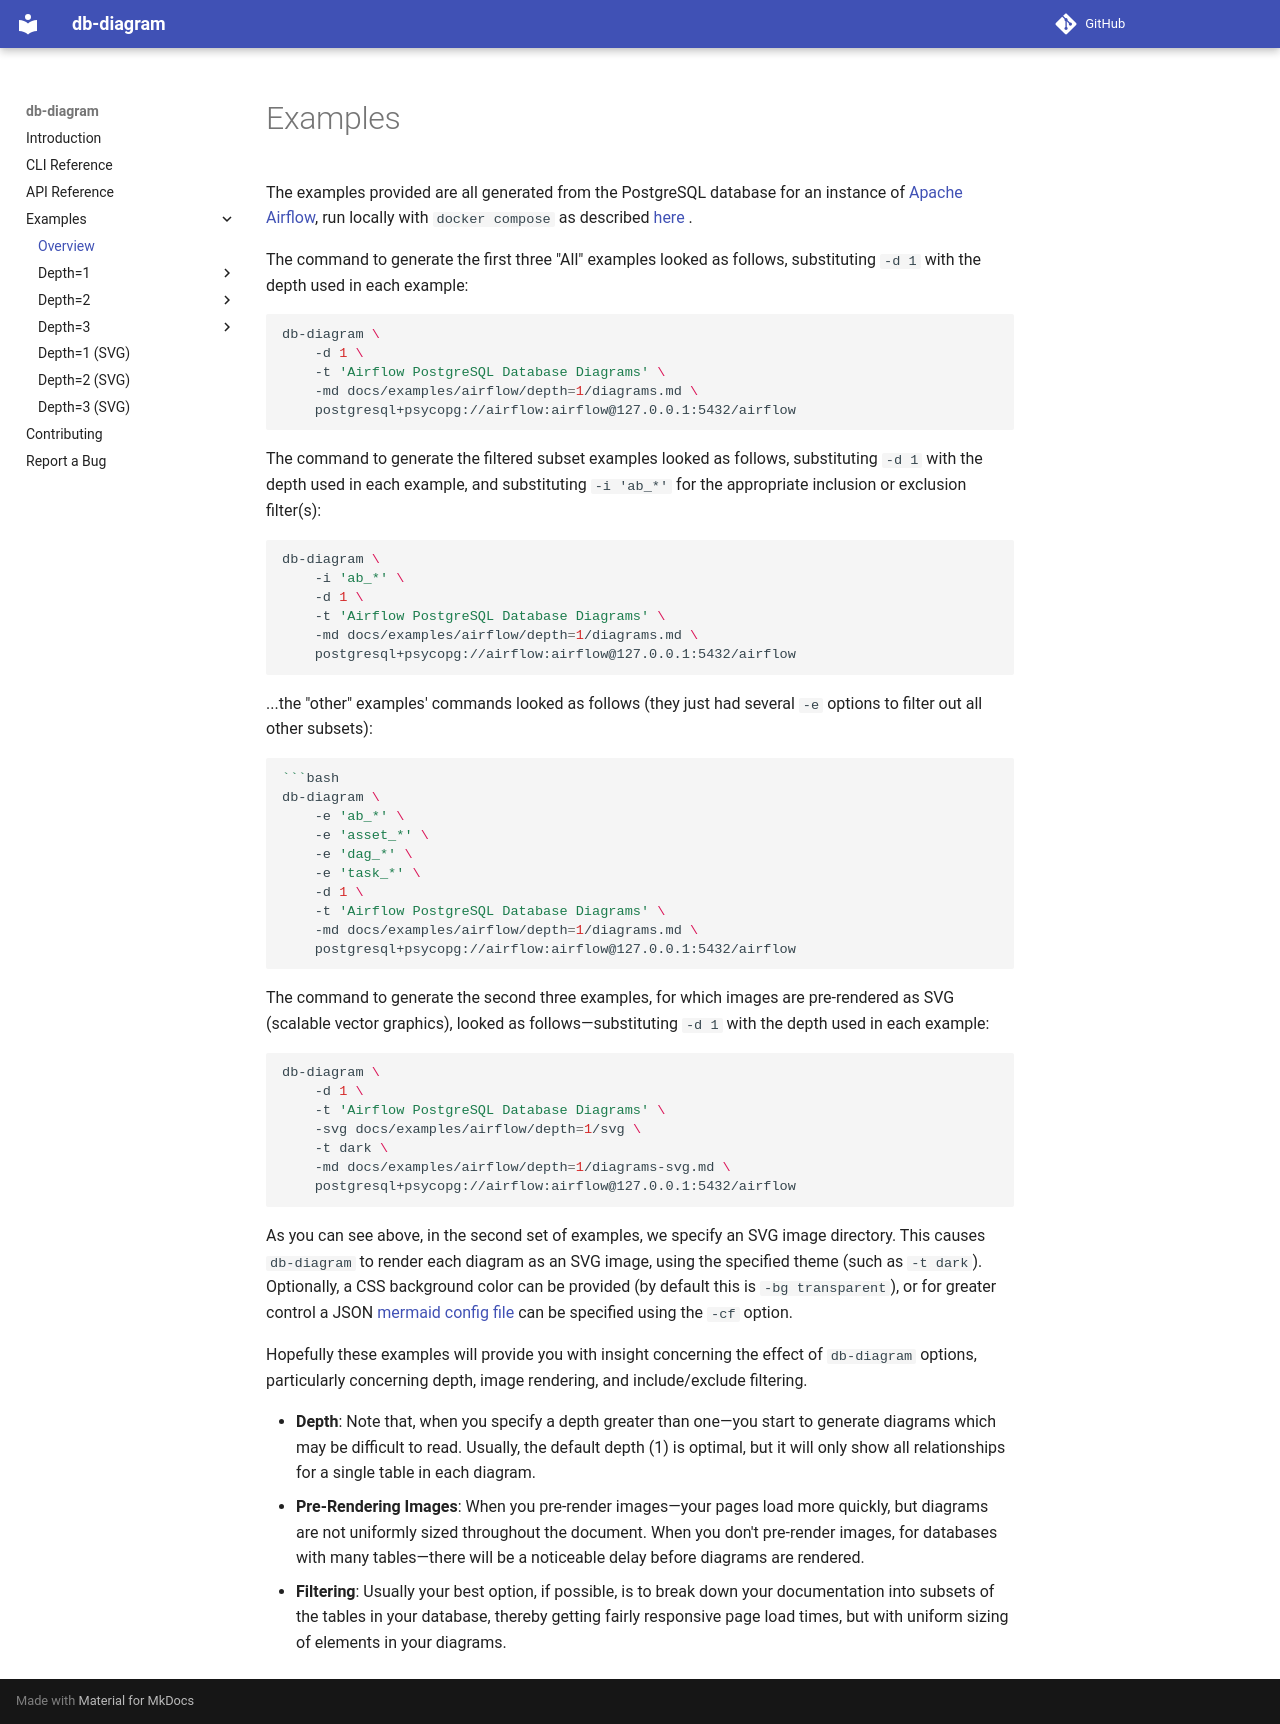

repository: enorganic/db-diagram · page: examples/index.html · generator: mkdocs

# Examples

The examples provided are all generated from the PostgreSQL database
for an instance of [Apache Airflow](https://airflow.apache.org), run
locally with `docker compose` as described [here
](https://airflow.apache.org/docs/apache-airflow/stable/howto/docker-compose/index.html).

The command to generate the first three "All" examples looked as follows,
substituting `-d 1` with the depth used in each example:

```bash
db-diagram \
    -d 1 \
    -t 'Airflow PostgreSQL Database Diagrams' \
    -md docs/examples/airflow/depth=1/diagrams.md \
    postgresql+psycopg://airflow:airflow@127.0.0.1:5432/airflow
```

The command to generate the filtered subset examples looked as follows,
substituting `-d 1` with the depth used in each example, and substituting
`-i 'ab_*'` for the appropriate inclusion or exclusion filter(s):

```bash
db-diagram \
    -i 'ab_*' \
    -d 1 \
    -t 'Airflow PostgreSQL Database Diagrams' \
    -md docs/examples/airflow/depth=1/diagrams.md \
    postgresql+psycopg://airflow:airflow@127.0.0.1:5432/airflow
```

...the "other" examples' commands looked as follows (they just had several `-e`
options to filter out all other subsets):

```bash

```bash
db-diagram \
    -e 'ab_*' \
    -e 'asset_*' \
    -e 'dag_*' \
    -e 'task_*' \
    -d 1 \
    -t 'Airflow PostgreSQL Database Diagrams' \
    -md docs/examples/airflow/depth=1/diagrams.md \
    postgresql+psycopg://airflow:airflow@127.0.0.1:5432/airflow
```

The command to generate the second three examples, for which images
are pre-rendered as SVG (scalable vector graphics), looked as
follows—substituting `-d 1` with the depth used in each example:

```bash
db-diagram \
    -d 1 \
    -t 'Airflow PostgreSQL Database Diagrams' \
    -svg docs/examples/airflow/depth=1/svg \
    -t dark \
    -md docs/examples/airflow/depth=1/diagrams-svg.md \
    postgresql+psycopg://airflow:airflow@127.0.0.1:5432/airflow
```

As you can see above, in the second set of examples, we specify an SVG
image directory. This causes `db-diagram` to render each diagram
as an SVG image, using the specified theme (such as `-t dark`). Optionally,
a CSS background color can be provided (by default this is `-bg transparent`),
or for greater control a JSON [mermaid config file
](https://mermaid.js.org/config/schema-docs/config.html) can be specified
using the `-cf` option.

Hopefully these examples will provide you with insight concerning the
effect of `db-diagram` options, particularly concerning depth, image
rendering, and include/exclude filtering.

-   **Depth**: Note that, when you specify a depth greater than one—you start
    to generate diagrams which may be difficult to read. Usually,
    the default depth (1) is optimal, but it will only show all relationships
    for a single table in each diagram.
-   **Pre-Rendering Images**: When you pre-render images—your pages load more
    quickly, but diagrams are not uniformly sized throughout the document.
    When you don't pre-render images, for databases with many tables—there
    will be a noticeable delay before diagrams are rendered.
-   **Filtering**: Usually your best option, if possible, is to break down
    your documentation into subsets of the tables in your database, thereby
    getting fairly responsive page load times, but with uniform sizing of
    elements in your diagrams.
